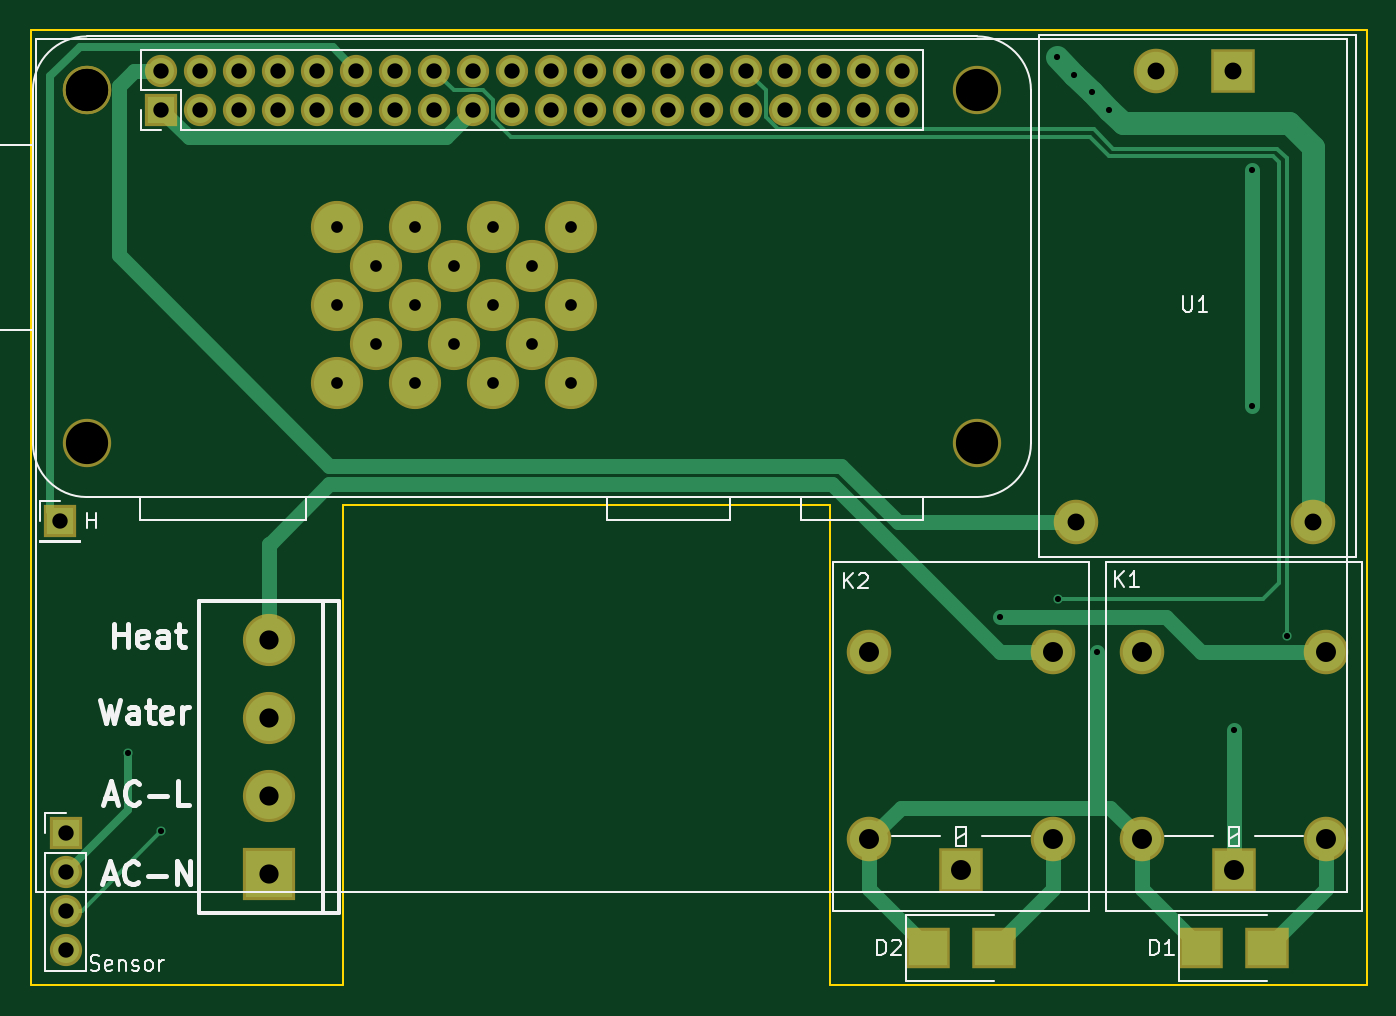
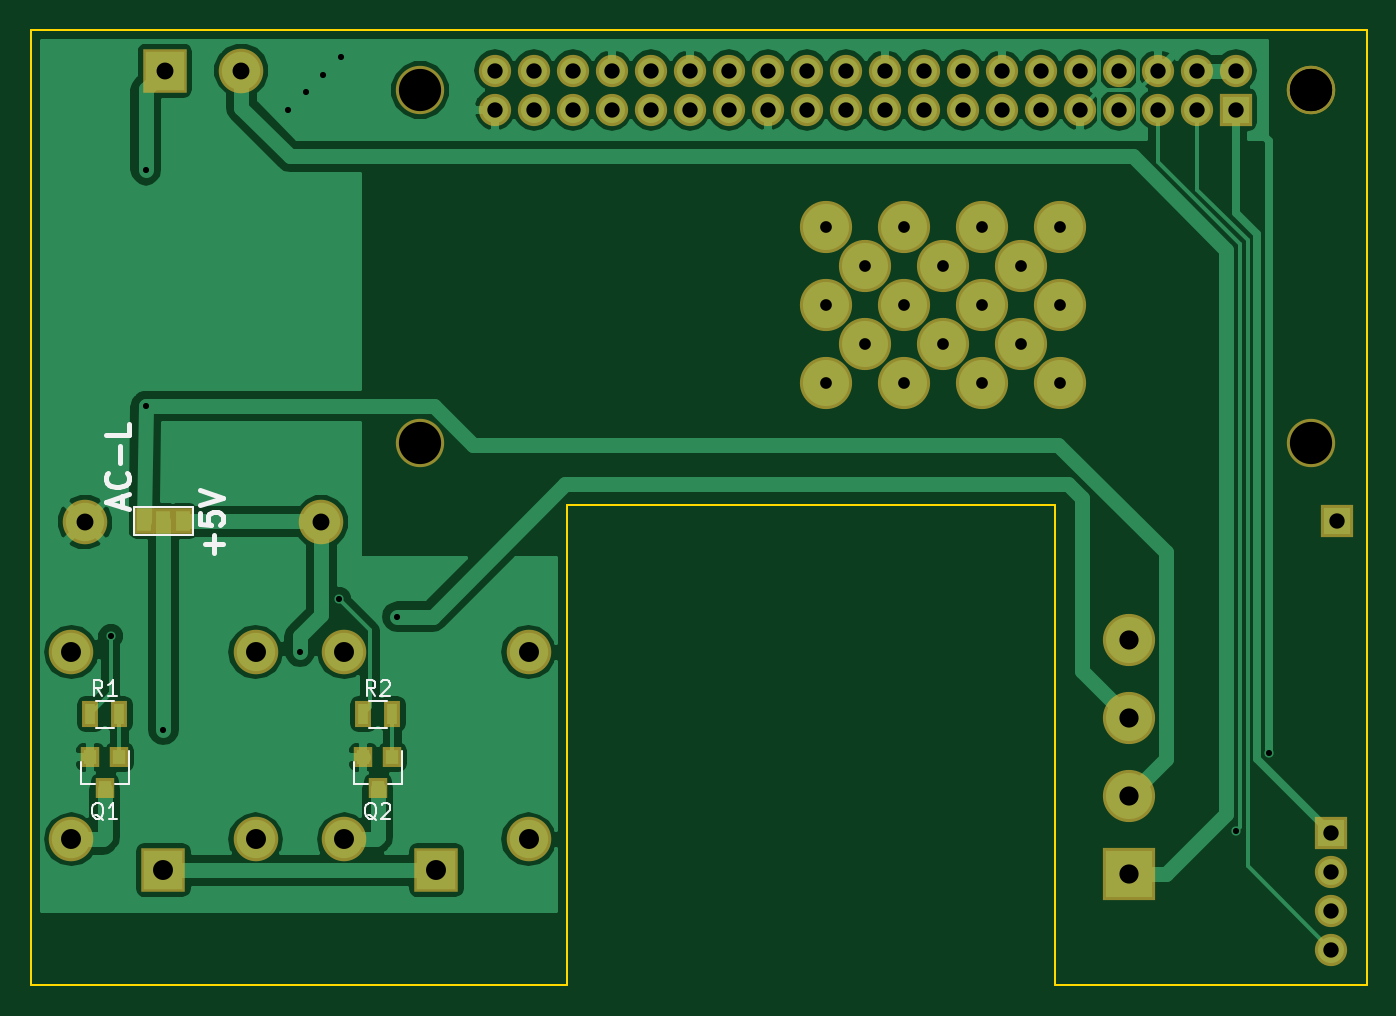
Circuit board: 10 layer files. Board 87.0 x 62.2 mm.
- bottom_copper: HestiaPi-KiCAD-B.Cu.gbl (57294 bytes)
- bottom_mask: HestiaPi-KiCAD-B.Mask.gbs (3213 bytes)
- paste: HestiaPi-KiCAD-B.Paste.gbp (716 bytes)
- bottom_silk: HestiaPi-KiCAD-B.SilkS.gbo (5266 bytes)
- outline: HestiaPi-KiCAD-Edge.Cuts.gm1 (918 bytes)
- top_copper: HestiaPi-KiCAD-F.Cu.gtl (7361 bytes)
- top_mask: HestiaPi-KiCAD-F.Mask.gts (2913 bytes)
- paste: HestiaPi-KiCAD-F.Paste.gtp (416 bytes)
- top_silk: HestiaPi-KiCAD-F.SilkS.gto (13243 bytes)
- drill: HestiaPi-KiCAD.drl (1783 bytes)

=== bottom_copper: HestiaPi-KiCAD-B.Cu.gbl (57294 bytes, source omitted) ===
=== bottom_mask: HestiaPi-KiCAD-B.Mask.gbs ===
G04 #@! TF.FileFunction,Soldermask,Bot*
%FSLAX46Y46*%
G04 Gerber Fmt 4.6, Leading zero omitted, Abs format (unit mm)*
G04 Created by KiCad (PCBNEW 4.0.7) date Sunday 11 February 2018 15:57:34*
%MOMM*%
%LPD*%
G01*
G04 APERTURE LIST*
%ADD10C,0.100000*%
%ADD11C,3.400000*%
%ADD12C,3.150000*%
%ADD13R,2.100000X2.100000*%
%ADD14O,2.100000X2.100000*%
%ADD15R,2.900000X2.900000*%
%ADD16O,2.900000X2.900000*%
%ADD17R,1.200000X1.300000*%
%ADD18R,1.100000X1.700000*%
%ADD19C,2.900000*%
%ADD20R,1.370000X1.670000*%
%ADD21R,3.399740X3.399740*%
%ADD22C,3.399740*%
G04 APERTURE END LIST*
D10*
D11*
X200660000Y-106680000D03*
X200660000Y-116840000D03*
X200660000Y-111760000D03*
X198120000Y-114300000D03*
X198120000Y-109220000D03*
X195580000Y-106680000D03*
X190500000Y-106680000D03*
X185420000Y-106680000D03*
X187960000Y-109220000D03*
X193040000Y-109220000D03*
X195580000Y-111760000D03*
X195580000Y-116840000D03*
X193040000Y-114300000D03*
X190500000Y-111760000D03*
X190500000Y-116840000D03*
X187960000Y-114300000D03*
X185420000Y-111760000D03*
D12*
X227120000Y-120790000D03*
X227120000Y-97790000D03*
X169120000Y-120790000D03*
X169120000Y-97790000D03*
D13*
X173990000Y-99060000D03*
D14*
X173990000Y-96520000D03*
X176530000Y-99060000D03*
X176530000Y-96520000D03*
X179070000Y-99060000D03*
X179070000Y-96520000D03*
X181610000Y-99060000D03*
X181610000Y-96520000D03*
X184150000Y-99060000D03*
X184150000Y-96520000D03*
X186690000Y-99060000D03*
X186690000Y-96520000D03*
X189230000Y-99060000D03*
X189230000Y-96520000D03*
X191770000Y-99060000D03*
X191770000Y-96520000D03*
X194310000Y-99060000D03*
X194310000Y-96520000D03*
X196850000Y-99060000D03*
X196850000Y-96520000D03*
X199390000Y-99060000D03*
X199390000Y-96520000D03*
X201930000Y-99060000D03*
X201930000Y-96520000D03*
X204470000Y-99060000D03*
X204470000Y-96520000D03*
X207010000Y-99060000D03*
X207010000Y-96520000D03*
X209550000Y-99060000D03*
X209550000Y-96520000D03*
X212090000Y-99060000D03*
X212090000Y-96520000D03*
X214630000Y-99060000D03*
X214630000Y-96520000D03*
X217170000Y-99060000D03*
X217170000Y-96520000D03*
X219710000Y-99060000D03*
X219710000Y-96520000D03*
X222250000Y-99060000D03*
X222250000Y-96520000D03*
D12*
X169120000Y-97790000D03*
D11*
X185420000Y-116840000D03*
D15*
X243840000Y-148590000D03*
D16*
X249840000Y-146590000D03*
X249840000Y-134390000D03*
X237840000Y-134390000D03*
X237840000Y-146590000D03*
D15*
X226060000Y-148590000D03*
D16*
X232060000Y-146590000D03*
X232060000Y-134390000D03*
X220060000Y-134390000D03*
X220060000Y-146590000D03*
D17*
X246700000Y-141240000D03*
X248600000Y-141240000D03*
X247650000Y-143240000D03*
X228920000Y-141240000D03*
X230820000Y-141240000D03*
X229870000Y-143240000D03*
D18*
X246700000Y-138430000D03*
X248600000Y-138430000D03*
X228920000Y-138430000D03*
X230820000Y-138430000D03*
D15*
X243760000Y-96520000D03*
D19*
X238760000Y-96520000D03*
X248960000Y-125920000D03*
X233560000Y-125920000D03*
D20*
X245110000Y-125857000D03*
X243840000Y-125857000D03*
X242570000Y-125857000D03*
D13*
X167767000Y-146177000D03*
D14*
X167767000Y-148717000D03*
X167767000Y-151257000D03*
X167767000Y-153797000D03*
D13*
X167386000Y-125857000D03*
D21*
X180975000Y-148844000D03*
D22*
X180975000Y-143764000D03*
X180975000Y-138684000D03*
X180975000Y-133604000D03*
M02*

=== paste: HestiaPi-KiCAD-B.Paste.gbp ===
G04 #@! TF.FileFunction,Paste,Bot*
%FSLAX46Y46*%
G04 Gerber Fmt 4.6, Leading zero omitted, Abs format (unit mm)*
G04 Created by KiCad (PCBNEW 4.0.7) date Sunday 11 February 2018 15:57:34*
%MOMM*%
%LPD*%
G01*
G04 APERTURE LIST*
%ADD10C,0.100000*%
%ADD11R,0.800000X0.900000*%
%ADD12R,0.700000X1.300000*%
%ADD13R,0.970000X1.270000*%
G04 APERTURE END LIST*
D10*
D11*
X246700000Y-141240000D03*
X248600000Y-141240000D03*
X247650000Y-143240000D03*
X228920000Y-141240000D03*
X230820000Y-141240000D03*
X229870000Y-143240000D03*
D12*
X246700000Y-138430000D03*
X248600000Y-138430000D03*
X228920000Y-138430000D03*
X230820000Y-138430000D03*
D13*
X245110000Y-125857000D03*
X243840000Y-125857000D03*
X242570000Y-125857000D03*
M02*

=== bottom_silk: HestiaPi-KiCAD-B.SilkS.gbo ===
G04 #@! TF.FileFunction,Legend,Bot*
%FSLAX46Y46*%
G04 Gerber Fmt 4.6, Leading zero omitted, Abs format (unit mm)*
G04 Created by KiCad (PCBNEW 4.0.7) date Sunday 11 February 2018 15:57:34*
%MOMM*%
%LPD*%
G01*
G04 APERTURE LIST*
%ADD10C,0.100000*%
%ADD11C,0.300000*%
%ADD12C,0.120000*%
%ADD13C,0.150000*%
G04 APERTURE END LIST*
D10*
D11*
X240557857Y-127912571D02*
X240557857Y-126769714D01*
X239986429Y-127341143D02*
X241129286Y-127341143D01*
X241486429Y-125341142D02*
X241486429Y-126055428D01*
X240772143Y-126126857D01*
X240843571Y-126055428D01*
X240915000Y-125912571D01*
X240915000Y-125555428D01*
X240843571Y-125412571D01*
X240772143Y-125341142D01*
X240629286Y-125269714D01*
X240272143Y-125269714D01*
X240129286Y-125341142D01*
X240057857Y-125412571D01*
X239986429Y-125555428D01*
X239986429Y-125912571D01*
X240057857Y-126055428D01*
X240129286Y-126126857D01*
X241486429Y-124841143D02*
X239986429Y-124341143D01*
X241486429Y-123841143D01*
X246511000Y-124943857D02*
X246511000Y-124229571D01*
X246082429Y-125086714D02*
X247582429Y-124586714D01*
X246082429Y-124086714D01*
X246225286Y-122729571D02*
X246153857Y-122801000D01*
X246082429Y-123015286D01*
X246082429Y-123158143D01*
X246153857Y-123372428D01*
X246296714Y-123515286D01*
X246439571Y-123586714D01*
X246725286Y-123658143D01*
X246939571Y-123658143D01*
X247225286Y-123586714D01*
X247368143Y-123515286D01*
X247511000Y-123372428D01*
X247582429Y-123158143D01*
X247582429Y-123015286D01*
X247511000Y-122801000D01*
X247439571Y-122729571D01*
X246653857Y-122086714D02*
X246653857Y-120943857D01*
X246082429Y-119515285D02*
X246082429Y-120229571D01*
X247582429Y-120229571D01*
D12*
X249230000Y-143000000D02*
X248300000Y-143000000D01*
X246070000Y-143000000D02*
X247000000Y-143000000D01*
X246070000Y-143000000D02*
X246070000Y-140840000D01*
X249230000Y-143000000D02*
X249230000Y-141540000D01*
X231450000Y-143000000D02*
X230520000Y-143000000D01*
X228290000Y-143000000D02*
X229220000Y-143000000D01*
X228290000Y-143000000D02*
X228290000Y-140840000D01*
X231450000Y-143000000D02*
X231450000Y-141540000D01*
X248250000Y-137550000D02*
X247050000Y-137550000D01*
X247050000Y-139310000D02*
X248250000Y-139310000D01*
X230470000Y-137550000D02*
X229270000Y-137550000D01*
X229270000Y-139310000D02*
X230470000Y-139310000D01*
X245750000Y-126747000D02*
X241930000Y-126747000D01*
X241930000Y-126747000D02*
X241930000Y-124967000D01*
X241930000Y-124967000D02*
X245750000Y-124967000D01*
X245750000Y-126747000D02*
X245750000Y-124967000D01*
D13*
X247745238Y-145327619D02*
X247840476Y-145280000D01*
X247935714Y-145184762D01*
X248078571Y-145041905D01*
X248173810Y-144994286D01*
X248269048Y-144994286D01*
X248221429Y-145232381D02*
X248316667Y-145184762D01*
X248411905Y-145089524D01*
X248459524Y-144899048D01*
X248459524Y-144565714D01*
X248411905Y-144375238D01*
X248316667Y-144280000D01*
X248221429Y-144232381D01*
X248030952Y-144232381D01*
X247935714Y-144280000D01*
X247840476Y-144375238D01*
X247792857Y-144565714D01*
X247792857Y-144899048D01*
X247840476Y-145089524D01*
X247935714Y-145184762D01*
X248030952Y-145232381D01*
X248221429Y-145232381D01*
X246840476Y-145232381D02*
X247411905Y-145232381D01*
X247126191Y-145232381D02*
X247126191Y-144232381D01*
X247221429Y-144375238D01*
X247316667Y-144470476D01*
X247411905Y-144518095D01*
X229965238Y-145327619D02*
X230060476Y-145280000D01*
X230155714Y-145184762D01*
X230298571Y-145041905D01*
X230393810Y-144994286D01*
X230489048Y-144994286D01*
X230441429Y-145232381D02*
X230536667Y-145184762D01*
X230631905Y-145089524D01*
X230679524Y-144899048D01*
X230679524Y-144565714D01*
X230631905Y-144375238D01*
X230536667Y-144280000D01*
X230441429Y-144232381D01*
X230250952Y-144232381D01*
X230155714Y-144280000D01*
X230060476Y-144375238D01*
X230012857Y-144565714D01*
X230012857Y-144899048D01*
X230060476Y-145089524D01*
X230155714Y-145184762D01*
X230250952Y-145232381D01*
X230441429Y-145232381D01*
X229631905Y-144327619D02*
X229584286Y-144280000D01*
X229489048Y-144232381D01*
X229250952Y-144232381D01*
X229155714Y-144280000D01*
X229108095Y-144327619D01*
X229060476Y-144422857D01*
X229060476Y-144518095D01*
X229108095Y-144660952D01*
X229679524Y-145232381D01*
X229060476Y-145232381D01*
X247816666Y-137231381D02*
X248150000Y-136755190D01*
X248388095Y-137231381D02*
X248388095Y-136231381D01*
X248007142Y-136231381D01*
X247911904Y-136279000D01*
X247864285Y-136326619D01*
X247816666Y-136421857D01*
X247816666Y-136564714D01*
X247864285Y-136659952D01*
X247911904Y-136707571D01*
X248007142Y-136755190D01*
X248388095Y-136755190D01*
X246864285Y-137231381D02*
X247435714Y-137231381D01*
X247150000Y-137231381D02*
X247150000Y-136231381D01*
X247245238Y-136374238D01*
X247340476Y-136469476D01*
X247435714Y-136517095D01*
X230036666Y-137231381D02*
X230370000Y-136755190D01*
X230608095Y-137231381D02*
X230608095Y-136231381D01*
X230227142Y-136231381D01*
X230131904Y-136279000D01*
X230084285Y-136326619D01*
X230036666Y-136421857D01*
X230036666Y-136564714D01*
X230084285Y-136659952D01*
X230131904Y-136707571D01*
X230227142Y-136755190D01*
X230608095Y-136755190D01*
X229655714Y-136326619D02*
X229608095Y-136279000D01*
X229512857Y-136231381D01*
X229274761Y-136231381D01*
X229179523Y-136279000D01*
X229131904Y-136326619D01*
X229084285Y-136421857D01*
X229084285Y-136517095D01*
X229131904Y-136659952D01*
X229703333Y-137231381D01*
X229084285Y-137231381D01*
M02*

=== outline: HestiaPi-KiCAD-Edge.Cuts.gm1 ===
G04 #@! TF.FileFunction,Profile,NP*
%FSLAX46Y46*%
G04 Gerber Fmt 4.6, Leading zero omitted, Abs format (unit mm)*
G04 Created by KiCad (PCBNEW 4.0.7) date Sunday 11 February 2018 15:57:34*
%MOMM*%
%LPD*%
G01*
G04 APERTURE LIST*
%ADD10C,0.100000*%
%ADD11C,0.150000*%
G04 APERTURE END LIST*
D10*
D11*
X252476000Y-93853000D02*
X252476000Y-94107000D01*
X165481000Y-93853000D02*
X252476000Y-93853000D01*
X165481000Y-93980000D02*
X165481000Y-93853000D01*
X165481000Y-94107000D02*
X165481000Y-93980000D01*
X165481000Y-145034000D02*
X165481000Y-94107000D01*
X165481000Y-156083000D02*
X165481000Y-145034000D01*
X185801000Y-156083000D02*
X165481000Y-156083000D01*
X185801000Y-124841000D02*
X185801000Y-156083000D01*
X217551000Y-124841000D02*
X185801000Y-124841000D01*
X217551000Y-156083000D02*
X217551000Y-124841000D01*
X252476000Y-156083000D02*
X217551000Y-156083000D01*
X252476000Y-94107000D02*
X252476000Y-156083000D01*
M02*

=== top_copper: HestiaPi-KiCAD-F.Cu.gtl (7361 bytes, source omitted) ===
=== top_mask: HestiaPi-KiCAD-F.Mask.gts ===
G04 #@! TF.FileFunction,Soldermask,Top*
%FSLAX46Y46*%
G04 Gerber Fmt 4.6, Leading zero omitted, Abs format (unit mm)*
G04 Created by KiCad (PCBNEW 4.0.7) date Sunday 11 February 2018 15:57:34*
%MOMM*%
%LPD*%
G01*
G04 APERTURE LIST*
%ADD10C,0.100000*%
%ADD11C,3.400000*%
%ADD12C,3.150000*%
%ADD13R,2.100000X2.100000*%
%ADD14O,2.100000X2.100000*%
%ADD15R,2.900000X2.900000*%
%ADD16O,2.900000X2.900000*%
%ADD17R,2.900000X2.700000*%
%ADD18C,2.900000*%
%ADD19R,3.399740X3.399740*%
%ADD20C,3.399740*%
G04 APERTURE END LIST*
D10*
D11*
X200660000Y-106680000D03*
X200660000Y-116840000D03*
X200660000Y-111760000D03*
X198120000Y-114300000D03*
X198120000Y-109220000D03*
X195580000Y-106680000D03*
X190500000Y-106680000D03*
X185420000Y-106680000D03*
X187960000Y-109220000D03*
X193040000Y-109220000D03*
X195580000Y-111760000D03*
X195580000Y-116840000D03*
X193040000Y-114300000D03*
X190500000Y-111760000D03*
X190500000Y-116840000D03*
X187960000Y-114300000D03*
X185420000Y-111760000D03*
D12*
X227120000Y-120790000D03*
X227120000Y-97790000D03*
X169120000Y-120790000D03*
X169120000Y-97790000D03*
D13*
X173990000Y-99060000D03*
D14*
X173990000Y-96520000D03*
X176530000Y-99060000D03*
X176530000Y-96520000D03*
X179070000Y-99060000D03*
X179070000Y-96520000D03*
X181610000Y-99060000D03*
X181610000Y-96520000D03*
X184150000Y-99060000D03*
X184150000Y-96520000D03*
X186690000Y-99060000D03*
X186690000Y-96520000D03*
X189230000Y-99060000D03*
X189230000Y-96520000D03*
X191770000Y-99060000D03*
X191770000Y-96520000D03*
X194310000Y-99060000D03*
X194310000Y-96520000D03*
X196850000Y-99060000D03*
X196850000Y-96520000D03*
X199390000Y-99060000D03*
X199390000Y-96520000D03*
X201930000Y-99060000D03*
X201930000Y-96520000D03*
X204470000Y-99060000D03*
X204470000Y-96520000D03*
X207010000Y-99060000D03*
X207010000Y-96520000D03*
X209550000Y-99060000D03*
X209550000Y-96520000D03*
X212090000Y-99060000D03*
X212090000Y-96520000D03*
X214630000Y-99060000D03*
X214630000Y-96520000D03*
X217170000Y-99060000D03*
X217170000Y-96520000D03*
X219710000Y-99060000D03*
X219710000Y-96520000D03*
X222250000Y-99060000D03*
X222250000Y-96520000D03*
D12*
X169120000Y-97790000D03*
D11*
X185420000Y-116840000D03*
D15*
X243840000Y-148590000D03*
D16*
X249840000Y-146590000D03*
X249840000Y-134390000D03*
X237840000Y-134390000D03*
X237840000Y-146590000D03*
D17*
X241690000Y-153670000D03*
X245990000Y-153670000D03*
X223910000Y-153670000D03*
X228210000Y-153670000D03*
D15*
X226060000Y-148590000D03*
D16*
X232060000Y-146590000D03*
X232060000Y-134390000D03*
X220060000Y-134390000D03*
X220060000Y-146590000D03*
D15*
X243760000Y-96520000D03*
D18*
X238760000Y-96520000D03*
X248960000Y-125920000D03*
X233560000Y-125920000D03*
D13*
X167767000Y-146177000D03*
D14*
X167767000Y-148717000D03*
X167767000Y-151257000D03*
X167767000Y-153797000D03*
D13*
X167386000Y-125857000D03*
D19*
X180975000Y-148844000D03*
D20*
X180975000Y-143764000D03*
X180975000Y-138684000D03*
X180975000Y-133604000D03*
M02*

=== paste: HestiaPi-KiCAD-F.Paste.gtp ===
G04 #@! TF.FileFunction,Paste,Top*
%FSLAX46Y46*%
G04 Gerber Fmt 4.6, Leading zero omitted, Abs format (unit mm)*
G04 Created by KiCad (PCBNEW 4.0.7) date Sunday 11 February 2018 15:57:34*
%MOMM*%
%LPD*%
G01*
G04 APERTURE LIST*
%ADD10C,0.100000*%
%ADD11R,2.500000X2.300000*%
G04 APERTURE END LIST*
D10*
D11*
X241690000Y-153670000D03*
X245990000Y-153670000D03*
X223910000Y-153670000D03*
X228210000Y-153670000D03*
M02*

=== top_silk: HestiaPi-KiCAD-F.SilkS.gto (13243 bytes, source omitted) ===
=== drill: HestiaPi-KiCAD.drl ===
M48
;DRILL file {KiCad 4.0.7} date Sunday 11 February 2018 15:57:50
;FORMAT={3:3/ absolute / metric / suppress leading zeros}
FMAT,2
METRIC,TZ
T1C0.400
T2C1.000
T3C1.100
T4C1.250
T5C1.300
T6C0.762
T7C2.750
%
G90
G05
M71
T1
X171831Y-140970
X173990Y-146050
X228600Y-132080
X232283Y-95631
X232410Y-130937
X233426Y-96774
X234569Y-97917
X234950Y-134366
X235712Y-99060
X243840Y-139446
X244983Y-102997
X244983Y-118364
X247269Y-133350
T2
X167386Y-125857
X167767Y-146177
X167767Y-148717
X167767Y-151257
X167767Y-153797
X173990Y-96520
X173990Y-99060
X176530Y-96520
X176530Y-99060
X179070Y-96520
X179070Y-99060
X181610Y-96520
X181610Y-99060
X184150Y-96520
X184150Y-99060
X186690Y-96520
X186690Y-99060
X189230Y-96520
X189230Y-99060
X191770Y-96520
X191770Y-99060
X194310Y-96520
X194310Y-99060
X196850Y-96520
X196850Y-99060
X199390Y-96520
X199390Y-99060
X201930Y-96520
X201930Y-99060
X204470Y-96520
X204470Y-99060
X207010Y-96520
X207010Y-99060
X209550Y-96520
X209550Y-99060
X212090Y-96520
X212090Y-99060
X214630Y-96520
X214630Y-99060
X217170Y-96520
X217170Y-99060
X219710Y-96520
X219710Y-99060
X222250Y-96520
X222250Y-99060
T3
X233560Y-125920
X238760Y-96520
X243760Y-96520
X248960Y-125920
T4
X180975Y-133604
X180975Y-138684
X180975Y-143764
X180975Y-148844
T5
X220060Y-134390
X220060Y-146590
X226060Y-148590
X232060Y-134390
X232060Y-146590
X237840Y-134390
X237840Y-146590
X243840Y-148590
X249840Y-134390
X249840Y-146590
T6
X185420Y-106680
X185420Y-111760
X185420Y-116840
X187960Y-109220
X187960Y-114300
X190500Y-106680
X190500Y-111760
X190500Y-116840
X193040Y-109220
X193040Y-114300
X195580Y-106680
X195580Y-111760
X195580Y-116840
X198120Y-109220
X198120Y-114300
X200660Y-106680
X200660Y-111760
X200660Y-116840
T7
X169120Y-97790
X169120Y-97790
X169120Y-120790
X227120Y-97790
X227120Y-120790
T0
M30
